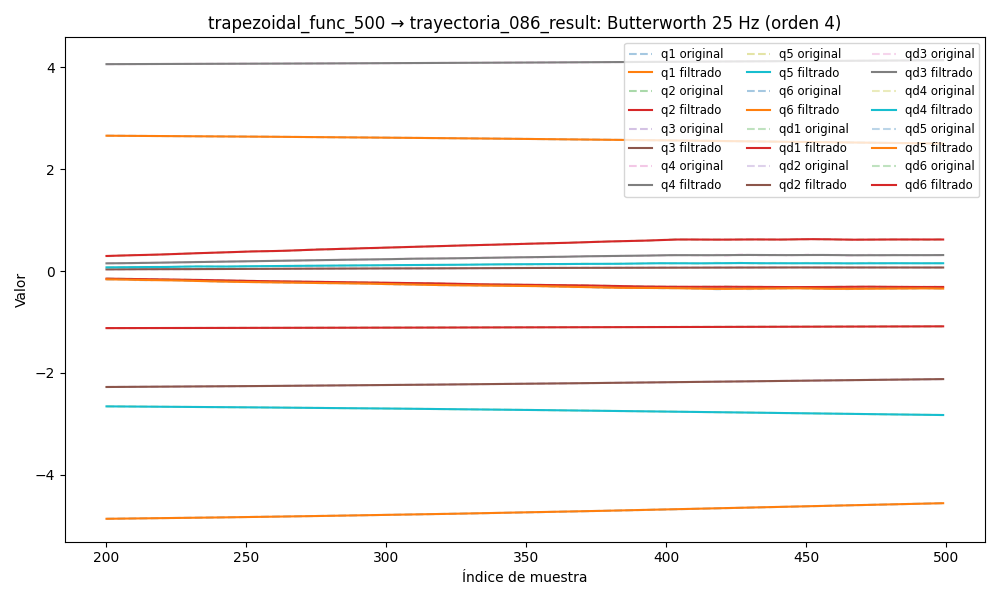

The file beside this chart, header and first rows:
timestamp, q1, q2, q3, q4, q5, q6, qd1, qd2, qd3, qd4, qd5, qd6, tau1, tau2, tau3, tau4, tau5, tau6
1749055805, 2.683, -1.125, -2.301, 4.051, -2.629, -4.913, -0.001162, 0.0009149, 0.0008375, -0.001686, 0.001254, 0.002349, 0.05557, 0.587, 1.13, 0.4676, 0.2101, -0.004427
1749055805, 2.683, -1.125, -2.301, 4.051, -2.629, -4.913, -0.001047, 0.001146, 0.0007879, -0.00153, 0.001152, 0.002141, 0.06559, 0.5933, 1.144, 0.4511, 0.2028, 0.006769
1749055805, 2.683, -1.125, -2.301, 4.051, -2.629, -4.913, -0.0009342, 0.00137, 0.0007403, -0.001377, 0.001051, 0.001934, 0.07756, 0.6031, 1.142, 0.4574, 0.2048, -0.002247
1749055805, 2.683, -1.125, -2.301, 4.051, -2.629, -4.913, -0.0008257, 0.001581, 0.0006968, -0.001231, 0.0009549, 0.001732, 0.08208, 0.5797, 1.141, 0.4572, 0.1946, 0.001362
1749055805, 2.683, -1.125, -2.301, 4.051, -2.629, -4.913, -0.0007237, 0.001772, 0.000659, -0.001093, 0.0008641, 0.001539, 0.08208, 0.5797, 1.141, 0.4572, 0.1946, 0.001362
1749055805, 2.683, -1.125, -2.301, 4.051, -2.629, -4.913, -0.0006296, 0.001939, 0.0006282, -0.0009662, 0.0007804, 0.001358, 0.08323, 0.5888, 1.133, 0.4536, 0.2053, -0.01219
1749055805, 2.683, -1.125, -2.301, 4.051, -2.629, -4.913, -0.0005444, 0.002078, 0.0006048, -0.0008517, 0.0007049, 0.001193, 0.07446, 0.5941, 1.14, 0.4635, 0.2058, -0.007501
1749055805, 2.683, -1.125, -2.301, 4.051, -2.629, -4.913, -0.0004687, 0.002186, 0.0005889, -0.0007507, 0.0006385, 0.001045, 0.09204, 0.5804, 1.144, 0.4556, 0.1864, -0.00727
1749055805, 2.683, -1.125, -2.301, 4.051, -2.629, -4.913, -0.0004028, 0.002261, 0.0005797, -0.0006634, 0.0005814, 0.0009189, 0.08904, 0.5747, 1.145, 0.4519, 0.2036, -0.01095
1749055805, 2.683, -1.125, -2.301, 4.051, -2.629, -4.913, -0.0003465, 0.002305, 0.0005763, -0.0005898, 0.0005335, 0.0008146, 0.08098, 0.5792, 1.146, 0.4489, 0.2061, -0.006464
1749055805, 2.683, -1.125, -2.301, 4.051, -2.629, -4.913, -0.0002995, 0.002317, 0.0005773, -0.0005292, 0.0004941, 0.0007336, 0.08098, 0.5792, 1.146, 0.4489, 0.2061, -0.006464
1749055805, 2.683, -1.125, -2.301, 4.051, -2.629, -4.913, -0.0002614, 0.002301, 0.0005814, -0.0004807, 0.0004621, 0.0006757, 0.08603, 0.5588, 1.145, 0.4568, 0.2009, -0.01252
1749055805, 2.683, -1.125, -2.301, 4.051, -2.629, -4.913, -0.0002317, 0.00226, 0.0005871, -0.0004431, 0.0004358, 0.0006398, 0.1066, 0.6035, 1.127, 0.4535, 0.1975, -0.01645
1749055805, 2.683, -1.125, -2.301, 4.051, -2.629, -4.913, -0.0002097, 0.002197, 0.000593, -0.000415, 0.0004133, 0.0006232, 0.1066, 0.6035, 1.127, 0.4535, 0.1975, -0.01645
1749055805, 2.683, -1.125, -2.301, 4.051, -2.629, -4.913, -0.0001949, 0.002117, 0.000598, -0.0003948, 0.0003925, 0.0006221, 0.1171, 0.5848, 1.125, 0.4597, 0.1851, -0.003574
1749055805, 2.683, -1.125, -2.301, 4.051, -2.629, -4.913, -0.0001866, 0.002026, 0.0006011, -0.0003811, 0.0003713, 0.0006312, 0.1109, 0.6101, 1.139, 0.4674, 0.1927, -0.003137
1749055805, 2.683, -1.125, -2.301, 4.051, -2.629, -4.913, -0.0001838, 0.001927, 0.0006012, -0.0003721, 0.0003478, 0.0006442, 0.1042, 0.5967, 1.14, 0.4485, 0.1898, -0.01098
1749055805, 2.683, -1.125, -2.301, 4.051, -2.629, -4.913, -0.0001853, 0.001825, 0.0005974, -0.0003665, 0.0003204, 0.0006536, 0.1189, 0.5906, 1.13, 0.456, 0.1997, -0.0234
1749055805, 2.683, -1.125, -2.301, 4.051, -2.629, -4.913, -0.0001897, 0.001726, 0.0005887, -0.0003626, 0.0002882, 0.0006519, 0.08856, 0.5683, 1.137, 0.4523, 0.1799, -0.01678
1749055805, 2.683, -1.125, -2.301, 4.051, -2.629, -4.913, -0.0001949, 0.001634, 0.000574, -0.000359, 0.000251, 0.0006316, 0.1159, 0.5707, 1.134, 0.4688, 0.1851, -0.003211
1749055805, 2.683, -1.125, -2.301, 4.051, -2.629, -4.913, -0.0001983, 0.001554, 0.0005521, -0.0003544, 0.0002096, 0.0005861, 0.1159, 0.5707, 1.134, 0.4688, 0.1851, -0.003211
1749055805, 2.683, -1.125, -2.301, 4.051, -2.629, -4.913, -0.0001971, 0.00149, 0.0005218, -0.0003475, 0.0001659, 0.0005107, 0.1356, 0.5862, 1.149, 0.4698, 0.1809, -0.01676
1749055805, 2.683, -1.125, -2.301, 4.051, -2.629, -4.913, -0.0001878, 0.001446, 0.000482, -0.0003371, 0.0001225, 0.0004033, 0.1109, 0.5909, 1.137, 0.4701, 0.1889, -0.02968
1749055805, 2.683, -1.125, -2.301, 4.051, -2.629, -4.913, -0.0001668, 0.001427, 0.000432, -0.0003225, 8.317895859226093e-05, 0.0002655, 0.1109, 0.5909, 1.137, 0.4701, 0.1889, -0.02968
1749055805, 2.683, -1.125, -2.301, 4.051, -2.629, -4.913, -0.0001307, 0.001436, 0.0003718, -0.0003032, 5.225728390883777e-05, 0.0001034, 0.1264, 0.5879, 1.149, 0.4767, 0.1763, -0.0223
1749055805, 2.683, -1.125, -2.301, 4.051, -2.629, -4.913, -7.683458630346815e-05, 0.001475, 0.0003026, -0.0002789, 3.435045526601409e-05, -7.209860600475954e-05, 0.1384, 0.5694, 1.134, 0.4603, 0.171, -0.03571
1749055805, 2.683, -1.125, -2.301, 4.051, -2.629, -4.913, -3.528834415876548e-06, 0.001546, 0.0002268, -0.0002504, 3.3883765214718224e-05, -0.0002447, 0.1384, 0.5694, 1.134, 0.4603, 0.171, -0.03571
1749055805, 2.683, -1.125, -2.301, 4.051, -2.629, -4.913, 8.89522849731233e-05, 0.001648, 0.0001488, -0.0002185, 5.448829337518738e-05, -0.0003931, 0.1383, 0.595, 1.145, 0.4818, 0.1681, -0.01601
1749055805, 2.683, -1.125, -2.301, 4.051, -2.629, -4.913, 0.0001979, 0.001782, 7.502853164578282e-05, -0.000185, 9.832369323010167e-05, -0.0004913, 0.1383, 0.595, 1.145, 0.4818, 0.1681, -0.01601
1749055805, 2.683, -1.125, -2.301, 4.051, -2.629, -4.913, 0.0003177, 0.001945, 1.3881476809442904e-05, -0.0001523, 0.0001654, -0.0005104, 0.1243, 0.5843, 1.148, 0.4622, 0.1741, -0.01872
1749055805, 2.683, -1.125, -2.301, 4.051, -2.629, -4.913, 0.0004392, 0.002134, -2.4011748492594372e-05, -0.0001231, 0.0002527, -0.0004194, 0.1396, 0.6096, 1.155, 0.4771, 0.1807, -0.01915
1749055805, 2.683, -1.125, -2.301, 4.051, -2.629, -4.913, 0.0005498, 0.002346, -2.6285356773260176e-05, -0.0001005, 0.0003541, -0.0001884, 0.1336, 0.6063, 1.163, 0.4724, 0.1674, 0.001366
1749055805, 2.683, -1.125, -2.301, 4.051, -2.629, -4.913, 0.0006335, 0.002578, 2.070118372184465e-05, -8.761000993721689e-05, 0.0004592, 0.0002098, 0.113, 0.6243, 1.163, 0.4909, 0.1445, 0.01166
1749055805, 2.683, -1.125, -2.301, 4.051, -2.629, -4.913, 0.0006711, 0.002825, 0.0001311, -8.724879083372604e-05, 0.000554, 0.0007965, 0.1165, 0.5882, 1.16, 0.4879, 0.1268, 0.02122
1749055805, 2.683, -1.125, -2.301, 4.051, -2.629, -4.913, 0.0006418, 0.003083, 0.0003189, -0.0001013, 0.0006204, 0.001585, 0.1165, 0.5882, 1.16, 0.4879, 0.1268, 0.02122
1749055805, 2.683, -1.125, -2.301, 4.051, -2.629, -4.913, 0.0005239, 0.003347, 0.0005967, -0.0001305, 0.0006371, 0.002578, 0.09699, 0.6141, 1.183, 0.4962, 0.1257, 0.03875
1749055805, 2.683, -1.125, -2.301, 4.051, -2.629, -4.913, 0.0002965, 0.003614, 0.0009748, -0.0001736, 0.0005805, 0.003767, 0.07663, 0.6221, 1.197, 0.5075, 0.1199, 0.03677
1749055805, 2.683, -1.125, -2.301, 4.051, -2.629, -4.913, -5.858068162541085e-05, 0.003879, 0.00146, -0.000227, 0.0004261, 0.005131, 0.07663, 0.6221, 1.197, 0.5075, 0.1199, 0.03677
1749055805, 2.683, -1.125, -2.301, 4.051, -2.629, -4.913, -0.0005553, 0.004136, 0.002057, -0.0002844, 0.0001497, 0.006639, 0.04164, 0.6182, 1.192, 0.5162, 0.09174, 0.03331
1749055805, 2.683, -1.125, -2.301, 4.051, -2.629, -4.913, -0.001202, 0.004381, 0.002764, -0.0003366, -0.00027, 0.008247, 0.04881, 0.5833, 1.196, 0.5243, 0.08542, 0.0373
1749055805, 2.683, -1.125, -2.301, 4.051, -2.629, -4.913, -0.001998, 0.00461, 0.003575, -0.0003711, -0.0008502, 0.009906, 0.03689, 0.6154, 1.216, 0.5185, 0.07819, 0.06018
1749055805, 2.683, -1.125, -2.301, 4.051, -2.629, -4.913, -0.002938, 0.004821, 0.004482, -0.0003728, -0.001602, 0.01156, 0.04354, 0.6144, 1.215, 0.5313, 0.08487, 0.0656
1749055805, 2.683, -1.125, -2.301, 4.051, -2.629, -4.913, -0.004005, 0.005011, 0.005471, -0.000324, -0.002528, 0.01317, 0.01645, 0.6139, 1.232, 0.5348, 0.04438, 0.07448
1749055805, 2.683, -1.125, -2.301, 4.051, -2.629, -4.913, -0.005179, 0.00518, 0.006524, -0.0002054, -0.003623, 0.01468, -0.02192, 0.6044, 1.231, 0.5674, 0.01151, 0.07714
1749055805, 2.683, -1.125, -2.301, 4.051, -2.629, -4.913, -0.00643, 0.005327, 0.007623, 2.904527590039096e-06, -0.004871, 0.01605, -0.04639, 0.5916, 1.256, 0.5742, 0.009977, 0.06234
1749055805, 2.683, -1.125, -2.301, 4.051, -2.629, -4.913, -0.007727, 0.005456, 0.008747, 0.00032, -0.006248, 0.01728, -0.04639, 0.5916, 1.256, 0.5742, 0.009977, 0.06234
1749055805, 2.683, -1.125, -2.301, 4.051, -2.629, -4.913, -0.009034, 0.005569, 0.009874, 0.0007626, -0.007721, 0.01835, -0.05065, 0.5966, 1.272, 0.5884, -0.01535, 0.04375
1749055805, 2.683, -1.125, -2.301, 4.051, -2.629, -4.913, -0.01032, 0.00567, 0.01098, 0.001344, -0.009249, 0.01928, -0.02515, 0.5991, 1.279, 0.6009, -0.02123, 0.05649
1749055805, 2.683, -1.125, -2.301, 4.051, -2.629, -4.913, -0.01155, 0.005763, 0.01206, 0.002072, -0.01079, 0.0201, -0.05923, 0.6065, 1.293, 0.6027, -0.07475, 0.04904
1749055805, 2.682, -1.125, -2.301, 4.051, -2.629, -4.913, -0.0127, 0.005851, 0.01307, 0.002946, -0.01229, 0.02087, -0.1107, 0.6169, 1.294, 0.62, -0.0766, 0.06153
1749055805, 2.682, -1.125, -2.301, 4.051, -2.629, -4.913, -0.01374, 0.005937, 0.01403, 0.00396, -0.01372, 0.02164, -0.0975, 0.6165, 1.291, 0.6375, -0.04296, 0.08901
1749055805, 2.682, -1.125, -2.301, 4.051, -2.629, -4.913, -0.01468, 0.006024, 0.01491, 0.005098, -0.01504, 0.02247, -0.06711, 0.6154, 1.28, 0.6299, -0.02951, 0.1031
1749055805, 2.682, -1.125, -2.301, 4.051, -2.629, -4.913, -0.0155, 0.006112, 0.01571, 0.006333, -0.01622, 0.02341, -0.06711, 0.6154, 1.28, 0.6299, -0.02951, 0.1031
1749055805, 2.682, -1.125, -2.301, 4.051, -2.629, -4.913, -0.01622, 0.006204, 0.01644, 0.007632, -0.01725, 0.02453, -0.0764, 0.6208, 1.276, 0.6566, -0.02528, 0.08979
1749055805, 2.682, -1.125, -2.301, 4.051, -2.629, -4.913, -0.01684, 0.006298, 0.01711, 0.008955, -0.01813, 0.02585, -0.09044, 0.6148, 1.291, 0.673, -0.01932, 0.1277
1749055805, 2.682, -1.125, -2.301, 4.051, -2.629, -4.913, -0.01739, 0.006394, 0.01772, 0.01025, -0.01888, 0.02741, -0.1285, 0.599, 1.306, 0.6649, -0.01588, 0.1219
1749055805, 2.682, -1.125, -2.301, 4.051, -2.63, -4.913, -0.01789, 0.006493, 0.01829, 0.01148, -0.01951, 0.02921, -0.1039, 0.6057, 1.306, 0.6686, -0.01968, 0.1373
1749055805, 2.682, -1.125, -2.301, 4.051, -2.63, -4.913, -0.01836, 0.006593, 0.01884, 0.0126, -0.02007, 0.03124, -0.1453, 0.6255, 1.312, 0.6602, -0.03406, 0.1487
1749055805, 2.682, -1.125, -2.301, 4.051, -2.63, -4.913, -0.01885, 0.006696, 0.01938, 0.01356, -0.02058, 0.03349, -0.1453, 0.6255, 1.312, 0.6602, -0.03406, 0.1487
1749055805, 2.682, -1.125, -2.301, 4.051, -2.63, -4.912, -0.01935, 0.006802, 0.01992, 0.01433, -0.02109, 0.03591, -0.139, 0.6026, 1.321, 0.6534, -0.02126, 0.1638
... 4,442 more rows
